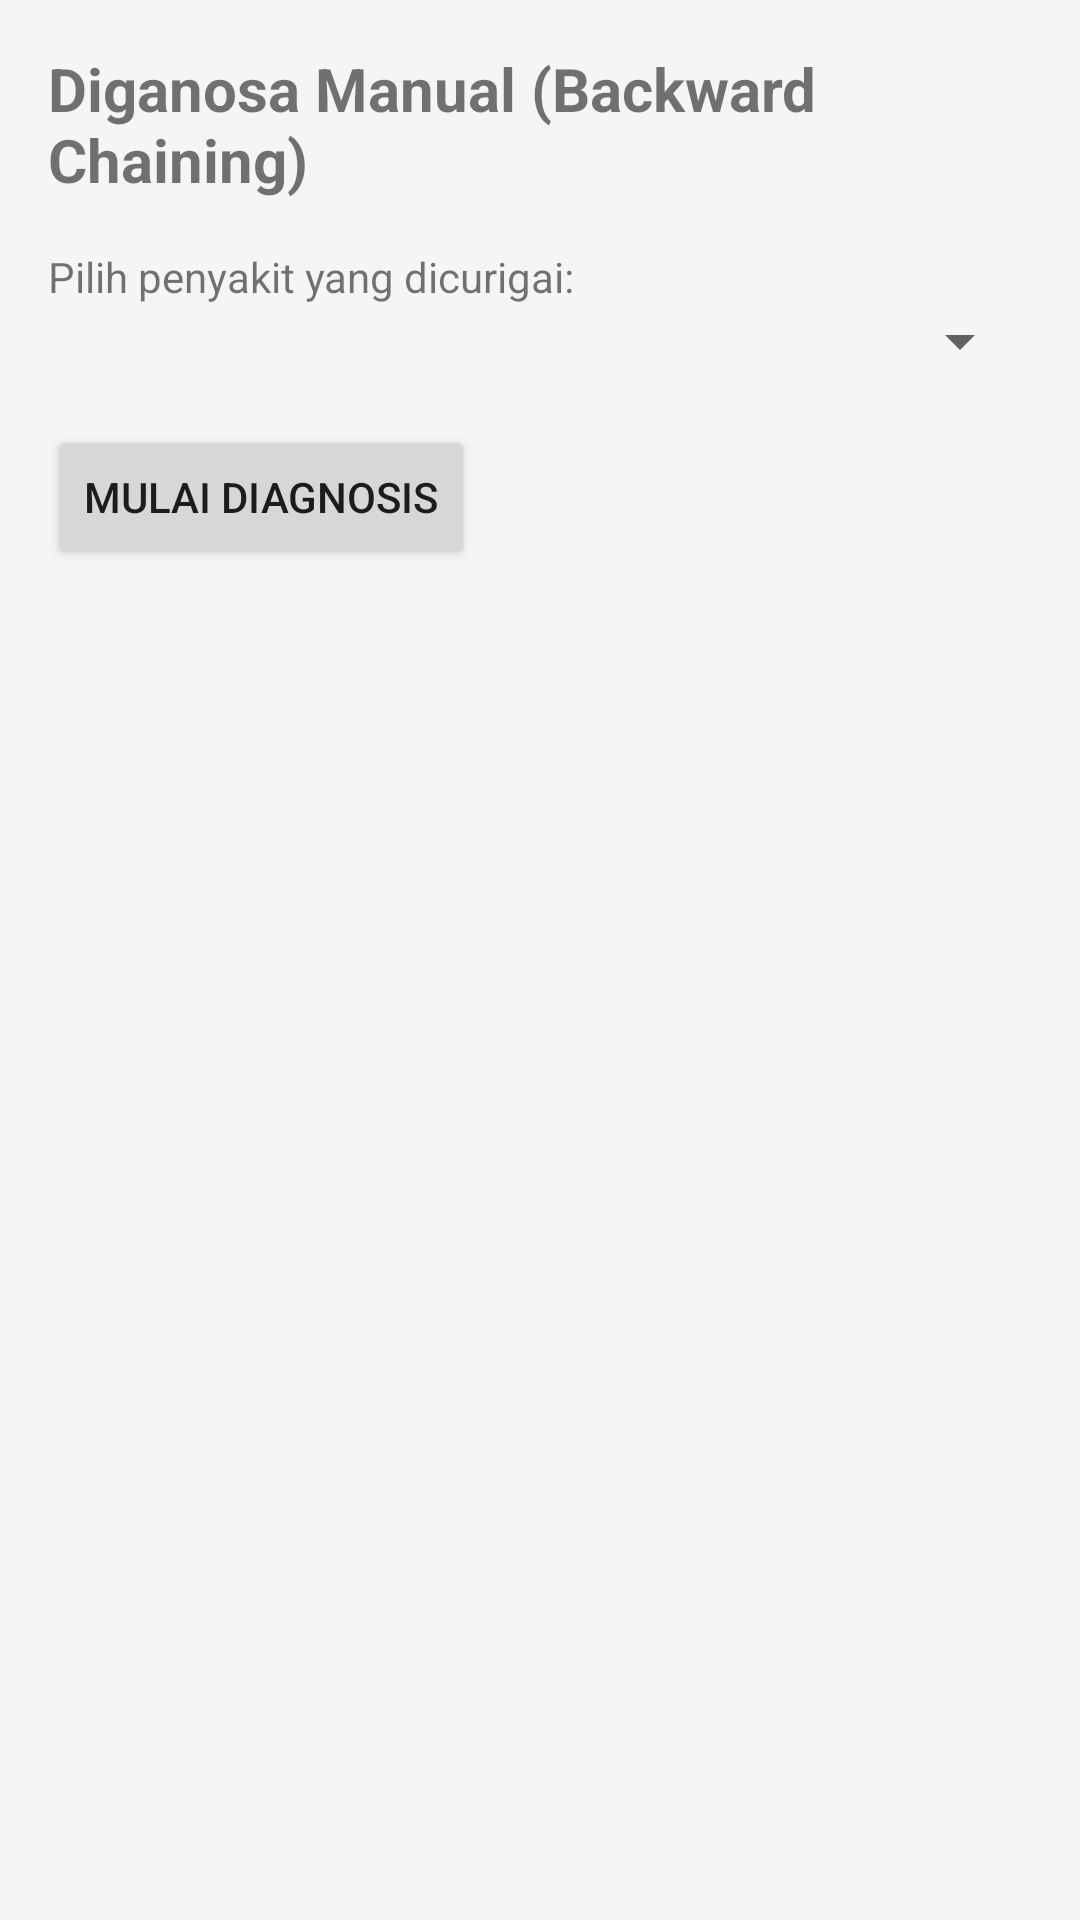

Reconstruct the res/layout file that produces this screen, plus the resources it refers to.
<!-- AndroidManifest.xml: application theme Theme.SIPEDAS -->
<!-- res/layout/activity_manual_diagnosis.xml -->
<?xml version="1.0" encoding="utf-8"?>
<LinearLayout xmlns:android="http://schemas.android.com/apk/res/android"
    android:layout_width="match_parent"
    android:layout_height="match_parent"
    android:orientation="vertical"
    android:padding="16dp">

    <TextView
        android:layout_width="wrap_content"
        android:layout_height="wrap_content"
        android:text="Diganosa Manual (Backward Chaining)"
        android:textSize="20sp"
        android:textStyle="bold"
        android:layout_marginBottom="16dp"/>

    <TextView
        android:layout_width="wrap_content"
        android:layout_height="wrap_content"
        android:text="Pilih penyakit yang dicurigai:"/>

    <Spinner
        android:id="@+id/spinnerDisease"
        android:layout_width="match_parent"
        android:layout_height="wrap_content"
        android:layout_marginBottom="16dp"/>

    <Button
        android:id="@+id/btnStart"
        android:layout_width="wrap_content"
        android:layout_height="wrap_content"
        android:text="Mulai Diagnosis"
        android:layout_marginBottom="24dp"/>

    
    <LinearLayout
        android:id="@+id/layoutQuestion"
        android:layout_width="match_parent"
        android:layout_height="wrap_content"
        android:orientation="vertical"
        android:visibility="gone">

        <TextView
            android:id="@+id/tvQuestion"
            android:layout_width="wrap_content"
            android:layout_height="wrap_content"
            android:textSize="18sp"
            android:layout_marginBottom="16dp"/>

        <RadioGroup
            android:id="@+id/radioGroup"
            android:layout_width="match_parent"
            android:layout_height="wrap_content">
            <RadioButton android:text="Ya" />
            <RadioButton android:text="Tidak" />
        </RadioGroup>

        <Button
            android:id="@+id/btnNext"
            android:layout_width="wrap_content"
            android:layout_height="wrap_content"
            android:text="Selanjutnya"/>
    </LinearLayout>

    
    <TextView
        android:id="@+id/tvResult"
        android:layout_width="wrap_content"
        android:layout_height="wrap_content"
        android:textSize="18sp"
        android:textStyle="bold"
        android:visibility="gone"/>
</LinearLayout>
<!-- resources referenced by this layout -->
<resources>
  <style name="Theme.SIPEDAS" parent="Theme.MaterialComponents.Light.NoActionBar">
          
          <item name="colorPrimary">@color/primary</item>
          <item name="colorOnPrimary">@color/onPrimary</item>
          <item name="colorSecondary">@color/secondary</item>
          <item name="colorError">@color/error</item>
  
          
          <item name="android:colorBackground">@color/background</item>
          <item name="colorSurface">@color/surface</item>
  
          
          <item name="android:statusBarColor">@color/primary</item>
          <item name="android:navigationBarColor">@color/surface</item>
      </style>
  <color name="primary">#2E7D32</color>
  <color name="onPrimary">#FFFFFF</color>
  <color name="secondary">#FFC107</color>
  <color name="error">#D32F2F</color>
  <color name="background">#F5F5F5</color>
  <color name="surface">#FFFFFF</color>
</resources>
